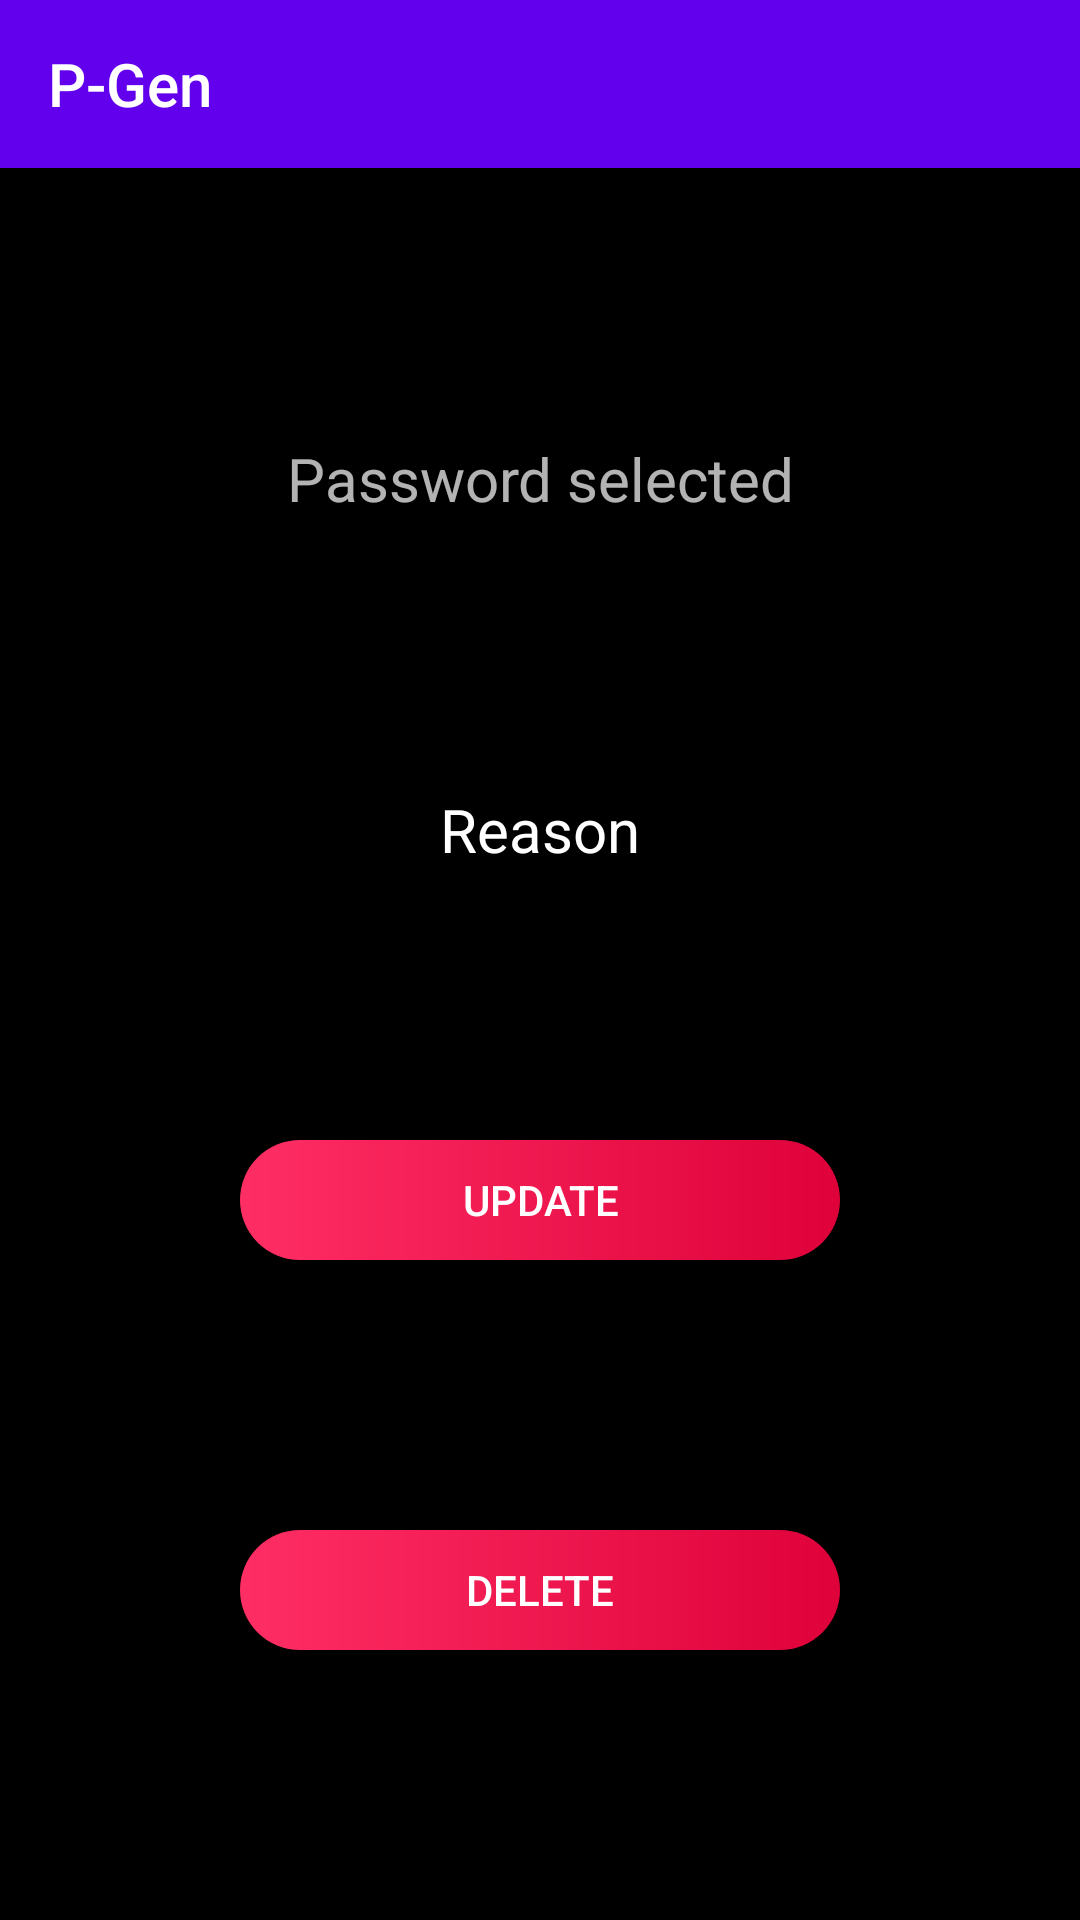

Reconstruct the res/layout file that produces this screen, plus the resources it refers to.
<!-- AndroidManifest.xml: application theme AppTheme -->
<!-- res/layout/activity_update.xml -->
<?xml version="1.0" encoding="utf-8"?>
<androidx.constraintlayout.widget.ConstraintLayout xmlns:android="http://schemas.android.com/apk/res/android"
    xmlns:app="http://schemas.android.com/apk/res-auto"
    xmlns:tools="http://schemas.android.com/tools"
    android:layout_width="match_parent"
    android:layout_height="match_parent"
    tools:context=".UpdateActivity">

    <TextView
        android:id="@+id/pwdselectedTextView"
        android:layout_width="match_parent"
        android:layout_height="wrap_content"
        android:hint="@string/password_selected"
        android:textSize="20sp"
        app:layout_constraintBottom_toTopOf="@+id/rsnselectedTextView"
        app:layout_constraintEnd_toEndOf="parent"
        app:layout_constraintStart_toStartOf="parent"
        app:layout_constraintTop_toBottomOf="@id/toolbar"
        android:gravity="center_horizontal"/>

    <TextView
        android:id="@+id/rsnselectedTextView"
        android:layout_width="match_parent"
        android:layout_height="wrap_content"
        android:text="@string/reason"
        android:textSize="20sp"
        app:layout_constraintEnd_toEndOf="parent"
        app:layout_constraintStart_toStartOf="parent"
        app:layout_constraintTop_toBottomOf="@id/pwdselectedTextView"
        app:layout_constraintBottom_toTopOf="@id/updButton"
        android:gravity="center_horizontal"/>

    <Button
        android:id="@+id/updButton"
        android:layout_width="200dp"
        android:layout_height="@dimen/btn_ht"
        android:text="@string/update"
        android:textSize="14sp"
        app:layout_constraintEnd_toEndOf="parent"
        app:layout_constraintStart_toStartOf="parent"
        app:layout_constraintTop_toBottomOf="@+id/rsnselectedTextView"
        app:layout_constraintBottom_toTopOf="@id/delButton"
        android:background="@drawable/custom_button"
        android:textColor="#ffffff"/>

    <Button
        android:id="@+id/delButton"
        android:layout_width="200dp"
        android:layout_height="@dimen/btn_ht"
        android:text="@string/delete"
        android:textSize="14sp"
        app:layout_constraintBottom_toBottomOf="parent"
        app:layout_constraintTop_toBottomOf="@id/updButton"
        app:layout_constraintEnd_toEndOf="parent"
        app:layout_constraintStart_toStartOf="parent"
        android:background="@drawable/custom_button"
        android:textColor="#ffffff"/>

    <androidx.appcompat.widget.Toolbar
        android:id="@+id/toolbar"
        android:layout_width="match_parent"
        android:layout_height="wrap_content"
        android:background="?attr/colorPrimary"
        android:minHeight="?attr/actionBarSize"
        android:theme="@style/ThemeOverlay.AppCompat.Dark.ActionBar"
        app:layout_constraintEnd_toEndOf="parent"
        app:layout_constraintStart_toStartOf="parent"
        app:layout_constraintTop_toTopOf="parent"
        app:popupTheme="@style/ThemeOverlay.AppCompat"
        app:title="@string/app_name" />

</androidx.constraintlayout.widget.ConstraintLayout>
<!-- resources referenced by this layout -->
<resources>
  <dimen name="btn_ht">40dp</dimen>
  <!-- drawable custom_button (drawable) -->
  <?xml version="1.0" encoding="utf-8"?>
  <shape xmlns:android="http://schemas.android.com/apk/res/android" android:shape="rectangle">
  
      
      <gradient android:startColor="@color/gradLt" android:endColor="@color/btnColor" android:type="linear" />
      <corners android:radius="30dp" />
  </shape>
  <string name="app_name">P-Gen</string>
  <string name="delete">Delete</string>
  <string name="password_selected">Password selected</string>
  <string name="reason">Reason</string>
  <string name="update">Update</string>
  <style name="AppTheme" parent="Theme.AppCompat.NoActionBar">
          
          <item name="colorPrimary">@color/colorPrimary</item>
          <item name="colorPrimaryDark">@color/colorPrimaryDark</item>
          <item name="colorAccent">@color/colorAccent</item>
          <item name="android:windowBackground">@color/appBg</item>
          <item name="android:textColor">@color/txtColor</item>
      </style>
  <color name="gradLt">#FE2E64</color>
  <color name="btnColor">#DF013A</color>
  <color name="colorPrimary">#6200EE</color>
  <color name="colorPrimaryDark">#3700B3</color>
  <color name="colorAccent">#03DAC5</color>
  <color name="appBg">#000000</color>
  <color name="txtColor">#ffffff</color>
</resources>
